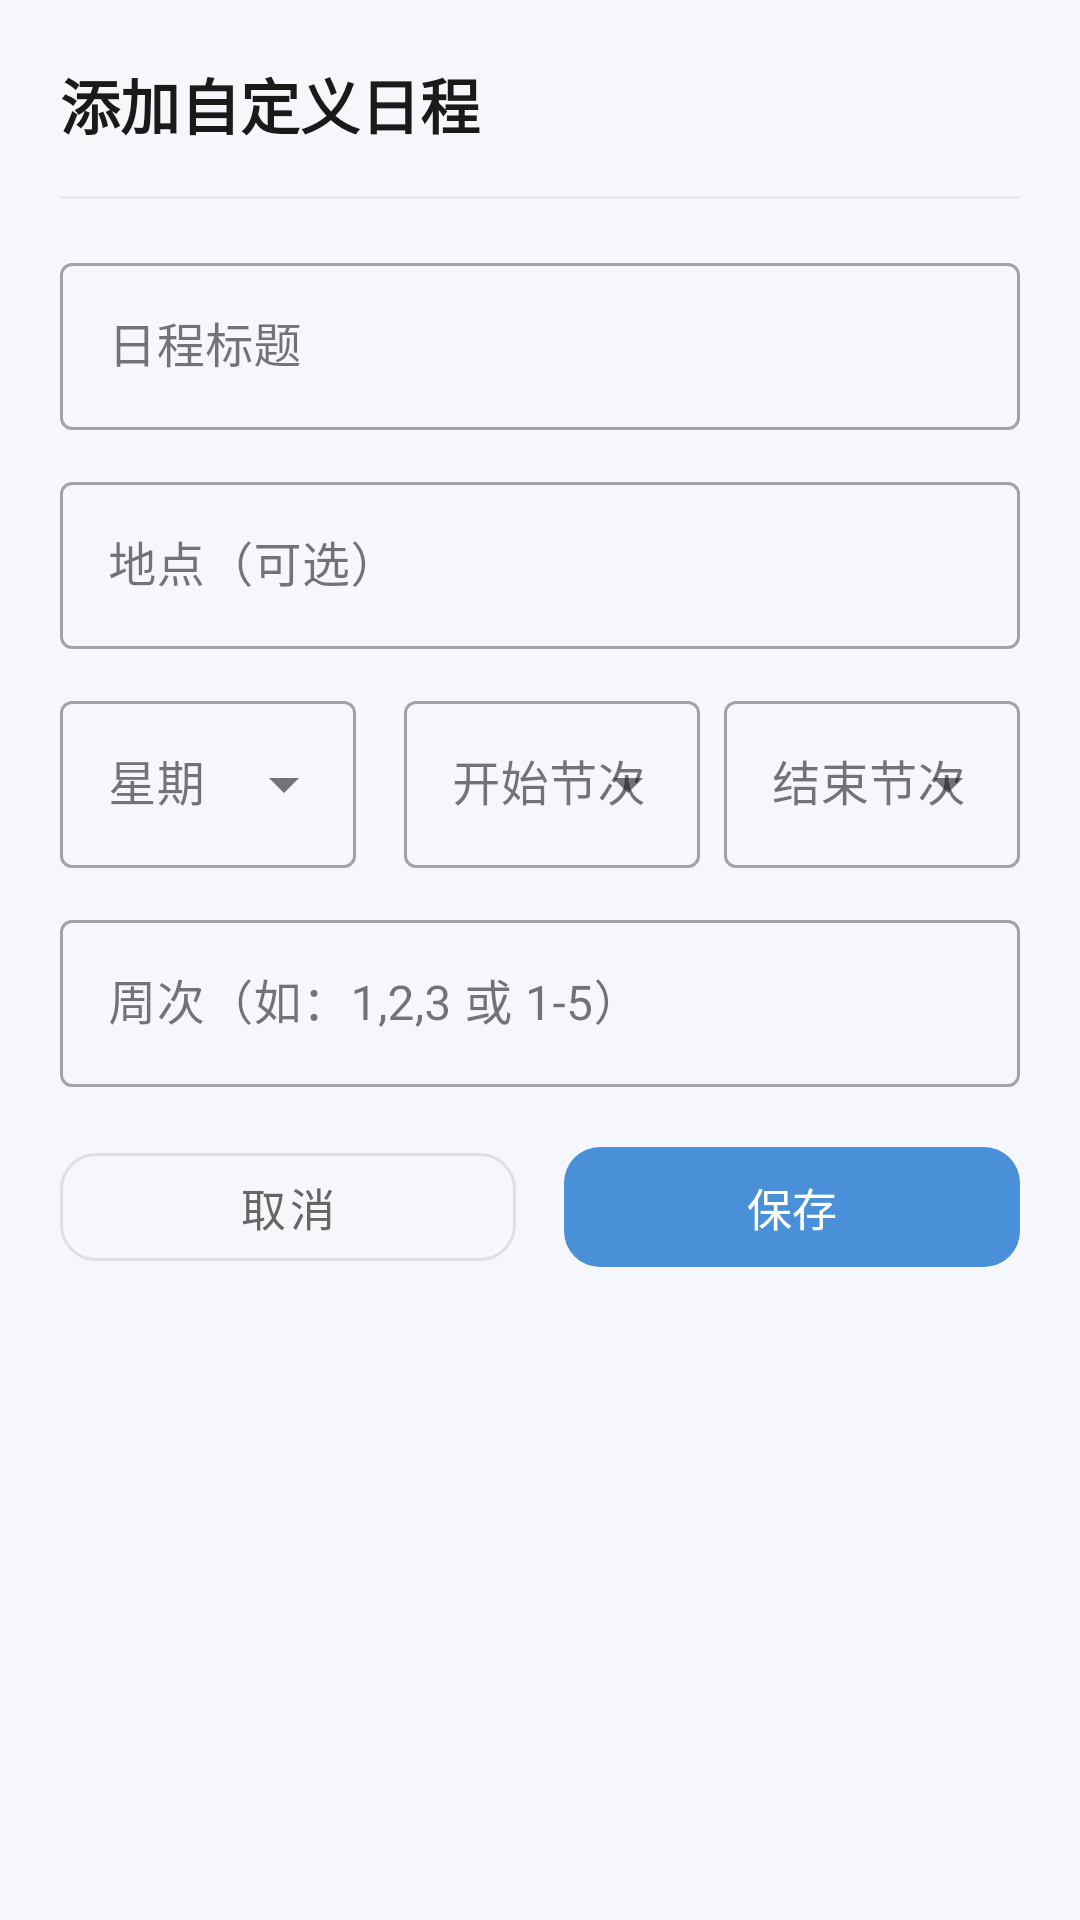

Here is an Android app screen rendered from its layout file. Give the layout XML and the strings, colors and styles it references.
<!-- AndroidManifest.xml: application theme Theme.MyApplication -->
<!-- res/layout/dialog_add_custom_schedule.xml -->
<?xml version="1.0" encoding="utf-8"?>
<LinearLayout xmlns:android="http://schemas.android.com/apk/res/android"
    xmlns:app="http://schemas.android.com/apk/res-auto"
    android:layout_width="match_parent"
    android:layout_height="wrap_content"
    android:orientation="vertical"
    android:background="@drawable/dialog_background"
    android:padding="20dp">

    <TextView
        android:layout_width="wrap_content"
        android:layout_height="wrap_content"
        android:text="添加自定义日程"
        android:textSize="20sp"
        android:textStyle="bold"
        android:textColor="#1A1A1A"
        android:layout_marginBottom="16dp" />

    <View
        android:layout_width="match_parent"
        android:layout_height="1dp"
        android:background="#E8E8E8"
        android:layout_marginBottom="16dp" />

    <com.google.android.material.textfield.TextInputLayout
        android:layout_width="match_parent"
        android:layout_height="wrap_content"
        android:hint="日程标题"
        style="@style/Widget.MaterialComponents.TextInputLayout.OutlinedBox">

        <com.google.android.material.textfield.TextInputEditText
            android:id="@+id/etTitle"
            android:layout_width="match_parent"
            android:layout_height="wrap_content"
            android:inputType="text"
            android:textColor="#000000" />

    </com.google.android.material.textfield.TextInputLayout>

    <com.google.android.material.textfield.TextInputLayout
        android:layout_width="match_parent"
        android:layout_height="wrap_content"
        android:layout_marginTop="12dp"
        android:hint="地点（可选）"
        style="@style/Widget.MaterialComponents.TextInputLayout.OutlinedBox">

        <com.google.android.material.textfield.TextInputEditText
            android:id="@+id/etLocation"
            android:layout_width="match_parent"
            android:layout_height="wrap_content"
            android:inputType="text"
            android:textColor="#000000" />

    </com.google.android.material.textfield.TextInputLayout>

    <LinearLayout
        android:layout_width="match_parent"
        android:layout_height="wrap_content"
        android:orientation="horizontal"
        android:layout_marginTop="12dp">

        <com.google.android.material.textfield.TextInputLayout
            android:layout_width="0dp"
            android:layout_height="wrap_content"
            android:layout_weight="1"
            android:layout_marginEnd="8dp"
            android:hint="星期"
            style="@style/Widget.MaterialComponents.TextInputLayout.OutlinedBox.ExposedDropdownMenu">

            <com.google.android.material.textfield.MaterialAutoCompleteTextView
                android:id="@+id/etDay"
                android:layout_width="match_parent"
                android:layout_height="wrap_content"
                android:inputType="none"
                android:textColor="#000000" />

        </com.google.android.material.textfield.TextInputLayout>

        <com.google.android.material.textfield.TextInputLayout
            android:layout_width="0dp"
            android:layout_height="wrap_content"
            android:layout_weight="1"
            android:layout_marginStart="8dp"
            android:hint="开始节次"
            style="@style/Widget.MaterialComponents.TextInputLayout.OutlinedBox.ExposedDropdownMenu">

            <com.google.android.material.textfield.MaterialAutoCompleteTextView
                android:id="@+id/etStartPeriod"
                android:layout_width="match_parent"
                android:layout_height="wrap_content"
                android:inputType="none"
                android:textColor="#000000" />

        </com.google.android.material.textfield.TextInputLayout>

        <com.google.android.material.textfield.TextInputLayout
            android:layout_width="0dp"
            android:layout_height="wrap_content"
            android:layout_weight="1"
            android:layout_marginStart="8dp"
            android:hint="结束节次"
            style="@style/Widget.MaterialComponents.TextInputLayout.OutlinedBox.ExposedDropdownMenu">

            <com.google.android.material.textfield.MaterialAutoCompleteTextView
                android:id="@+id/etEndPeriod"
                android:layout_width="match_parent"
                android:layout_height="wrap_content"
                android:inputType="none"
                android:textColor="#000000" />

        </com.google.android.material.textfield.TextInputLayout>

    </LinearLayout>

    <com.google.android.material.textfield.TextInputLayout
        android:layout_width="match_parent"
        android:layout_height="wrap_content"
        android:layout_marginTop="12dp"
        android:hint="周次（如：1,2,3 或 1-5）"
        style="@style/Widget.MaterialComponents.TextInputLayout.OutlinedBox">

        <com.google.android.material.textfield.TextInputEditText
            android:id="@+id/etWeeks"
            android:layout_width="match_parent"
            android:layout_height="wrap_content"
            android:inputType="text"
            android:textColor="#000000" />

    </com.google.android.material.textfield.TextInputLayout>

    <LinearLayout
        android:layout_width="match_parent"
        android:layout_height="wrap_content"
        android:orientation="horizontal"
        android:layout_marginTop="16dp">

        <com.google.android.material.button.MaterialButton
            android:id="@+id/btnCancel"
            android:layout_width="0dp"
            android:layout_height="48dp"
            android:layout_weight="1"
            android:layout_marginEnd="8dp"
            android:text="取消"
            android:textSize="15sp"
            app:cornerRadius="12dp"
            style="@style/Widget.MaterialComponents.Button.OutlinedButton"
            app:strokeColor="#E0E0E0"
            android:textColor="#666666" />

        <com.google.android.material.button.MaterialButton
            android:id="@+id/btnSave"
            android:layout_width="0dp"
            android:layout_height="48dp"
            android:layout_weight="1"
            android:layout_marginStart="8dp"
            android:text="保存"
            android:textSize="15sp"
            app:cornerRadius="12dp"
            app:backgroundTint="#4A90D9" />

    </LinearLayout>

</LinearLayout>
<!-- resources referenced by this layout -->
<resources>
  <style name="Theme.MyApplication" parent="Base.Theme.MyApplication" />
  <style name="Base.Theme.MyApplication" parent="Theme.Material3.DayNight.NoActionBar">
          <item name="colorPrimary">#4A90D9</item>
          <item name="colorPrimaryVariant">#3A7BC8</item>
          <item name="colorOnPrimary">#FFFFFF</item>
          <item name="colorSecondary">#4A90D9</item>
          <item name="colorOnSecondary">#FFFFFF</item>
          <item name="android:statusBarColor">#F5F7FA</item>
          <item name="android:navigationBarColor">#FFFFFF</item>
          <item name="android:windowLightStatusBar">true</item>
          <item name="android:windowBackground">#F5F7FA</item>
      </style>
</resources>
